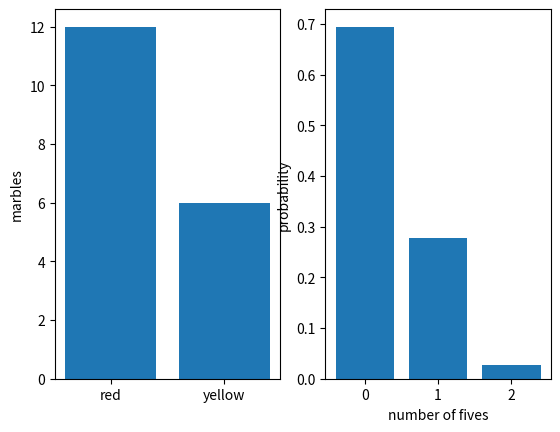

Python code for this plot: (Note: this script raises an exception after producing the figure.)
# CBSE (Class 10) -- Q24: a jar has 18 marbles, red and yellow. Pr(red) = 2/3.
# Find the number of yellow marbles.
# OR: a die is thrown twice. Find Pr(at least one 5) and Pr(no 5)
import numpy as np
import matplotlib.pyplot as plt

# red = 18 * Pr(red), yellow = 18 - red
red = 18*2/3
yellow = 18 - red

# OR: all 36 outcomes, count the fives in each
f = (np.arange(1, 7) == 5).astype(int)
fives = np.add.outer(f, f)
pmf = np.bincount(fives.ravel(), minlength=3)/36

print("yellow =", yellow, " Pr(at least one 5) =", pmf[1] + pmf[2], " Pr(no 5) =", pmf[0])

fig, ax = plt.subplots(1, 2)
ax[0].bar(['red', 'yellow'], [red, yellow])
ax[0].set_ylabel('marbles')
ax[1].bar([0, 1, 2], pmf)
ax[1].set_xlabel('number of fives')
ax[1].set_ylabel('probability')
plt.savefig('../figs/q24_probability.png')
plt.show()
